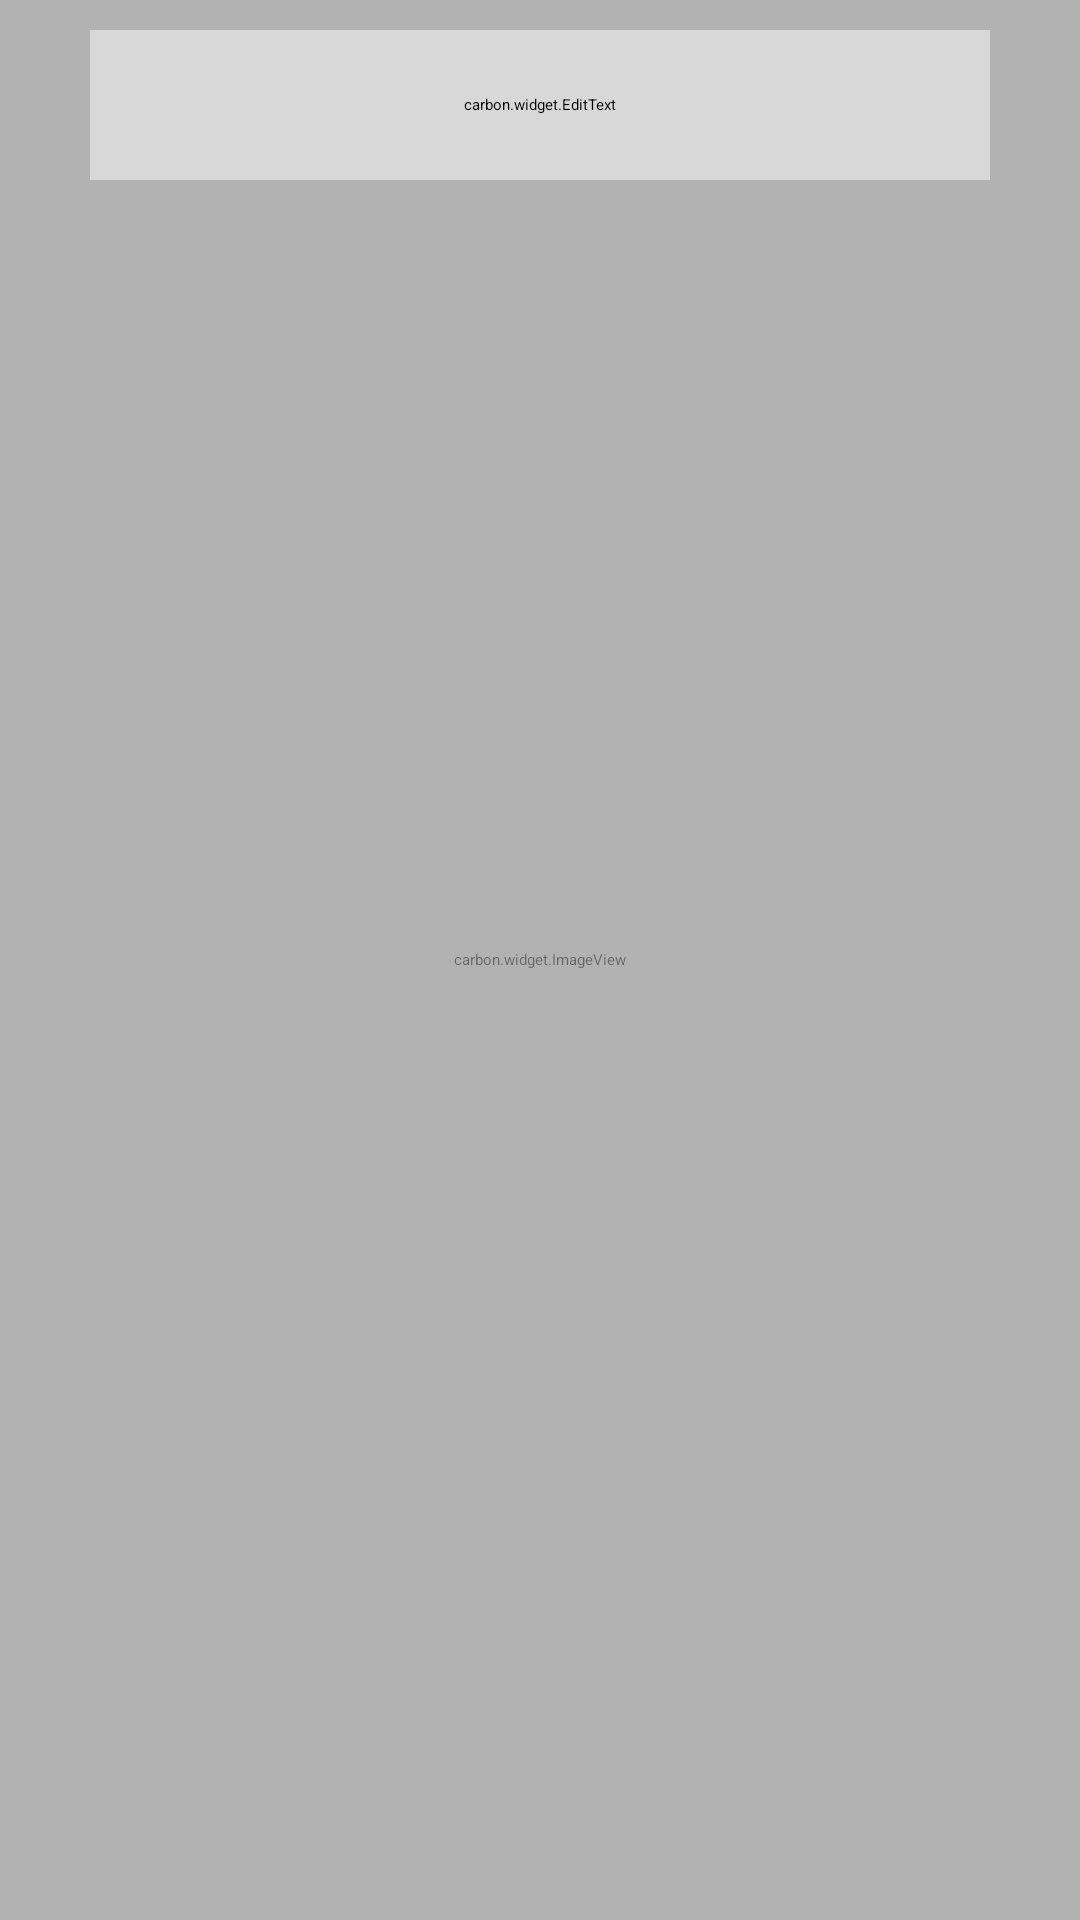

Here is an Android app screen rendered from its layout file. Give the layout XML and the strings, colors and styles it references.
<!-- AndroidManifest.xml: application theme AppTheme -->
<!-- res/layout/map_world_status.xml -->
<?xml version="1.0" encoding="utf-8"?>
<layout xmlns:android="http://schemas.android.com/apk/res/android"
    xmlns:app="http://schemas.android.com/apk/res-auto"
    xmlns:tools="http://schemas.android.com/tools">
    <androidx.constraintlayout.widget.ConstraintLayout
        android:layout_width="match_parent"
        android:layout_height="match_parent">


        <FrameLayout
            android:layout_width="0dp"
            android:layout_height="0dp"
            android:background="@drawable/black_gradient_transparent"
            app:layout_constraintBottom_toBottomOf="parent"
            app:layout_constraintEnd_toEndOf="parent"
            app:layout_constraintStart_toStartOf="parent"
            app:layout_constraintTop_toTopOf="parent" >

            <carbon.widget.ImageView
                android:layout_width="match_parent"
                android:layout_height="match_parent"
                android:alpha="0.6"
                android:scaleType="centerCrop"
                android:src="@drawable/engin_akyurt_fboavuidgzu_unsplash" />

            <LinearLayout
                android:id="@+id/companiesLayout"
                android:layout_width="match_parent"
                android:layout_height="match_parent"
                android:orientation="vertical"
                android:padding="10dp">

                <RelativeLayout
                    android:layout_width="match_parent"
                    android:layout_height="wrap_content"
                    android:layout_marginStart="20dp"
                    android:layout_marginEnd="20dp">

                    <ImageView
                        android:layout_width="20dp"
                        android:layout_height="20dp"
                        android:layout_alignParentEnd="true"
                        android:layout_alignParentRight="true"
                        android:layout_centerVertical="true"
                        android:src="@drawable/search_icon" />


                    <carbon.widget.EditText
                        android:id="@+id/search"
                        android:layout_width="match_parent"
                        android:layout_height="50dp"
                        android:backgroundTint="#D8D8D8"
                        android:textColorHint="@color/carbon_grey_400"
                        android:gravity="center"
                        android:hint="@string/search"
                        android:singleLine="true"
                        android:textColor="@color/wit"
                        android:textCursorDrawable="@null"
                        android:textSize="20dp"
                        />


                </RelativeLayout>

                <LinearLayout
                    android:layout_width="match_parent"
                    android:layout_height="match_parent"
                    android:layout_marginStart="3dp"
                    android:layout_marginEnd="3dp"
                    android:orientation="vertical"
                    android:paddingStart="10dp"
                    android:paddingEnd="10dp"
                    android:paddingTop="10dp">

                    <RelativeLayout
                        android:layout_width="match_parent"
                        android:layout_height="match_parent"
                        android:layout_weight="8"
                        android:orientation="vertical">


                        <androidx.recyclerview.widget.RecyclerView
                            android:id="@+id/countriesRecycler"
                            android:layout_width="match_parent"
                            android:layout_height="match_parent"
                            android:visibility="gone">

                        </androidx.recyclerview.widget.RecyclerView>

                        <ProgressBar
                            android:id="@+id/progressBar"
                            android:layout_width="35dp"
                            android:layout_height="35dp"
                            android:layout_centerInParent="true"
                            android:visibility="visible" />


                    </RelativeLayout>

                </LinearLayout>
            </LinearLayout>

        </FrameLayout>




    </androidx.constraintlayout.widget.ConstraintLayout>
</layout>
<!-- resources referenced by this layout -->
<resources>
  <color name="wit">#FFF</color>
  <!-- drawable black_gradient_transparent (drawable-hdpi) -->
  <?xml version="1.0" encoding="utf-8"?>
  <shape xmlns:android="http://schemas.android.com/apk/res/android"
      android:shape="rectangle">
      <gradient
          android:startColor="@color/carbon_black"
          android:endColor="@color/carbon_black_54"
          android:angle="-270" />
  </shape>
  <!-- drawable engin_akyurt_fboavuidgzu_unsplash: png bitmap (drawable-hdpi, 582190 bytes) -->
  <!-- drawable search_icon: png bitmap (drawable, 1003 bytes) -->
  <string name="search">بحث</string>
  <style name="AppTheme" parent="carbon_Theme.Dark.NoActionBar">
          
          <item name="colorPrimary">@color/carbon_green_600</item>
          <item name="colorPrimaryDark">@color/carbon_black</item>
          <item name="colorAccent">@color/carbon_green_200</item>
      </style>
</resources>
